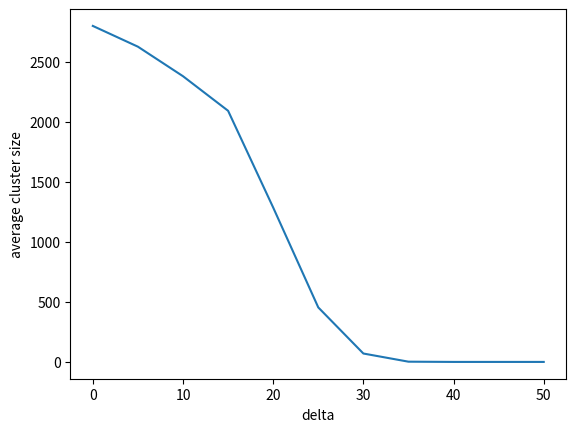

The script that saved this image:
import numpy as np
import matplotlib.pyplot as plt

def main():
	delta = [0,5,10,15,20,25,30,35,40,45,50]
	s1 = [2800, 2627, 2381, 2093, 1287, 455, 71, 3, 1, 1, 1]
	s2 = [10100, 9200, 8202, 6688, 3795, 1169, 186, 12, 1, 1, 1]

	plt.xlabel('delta')
	plt.ylabel('average cluster size')
	plt.plot(delta, s1)

if __name__ == '__main__':
	main()
